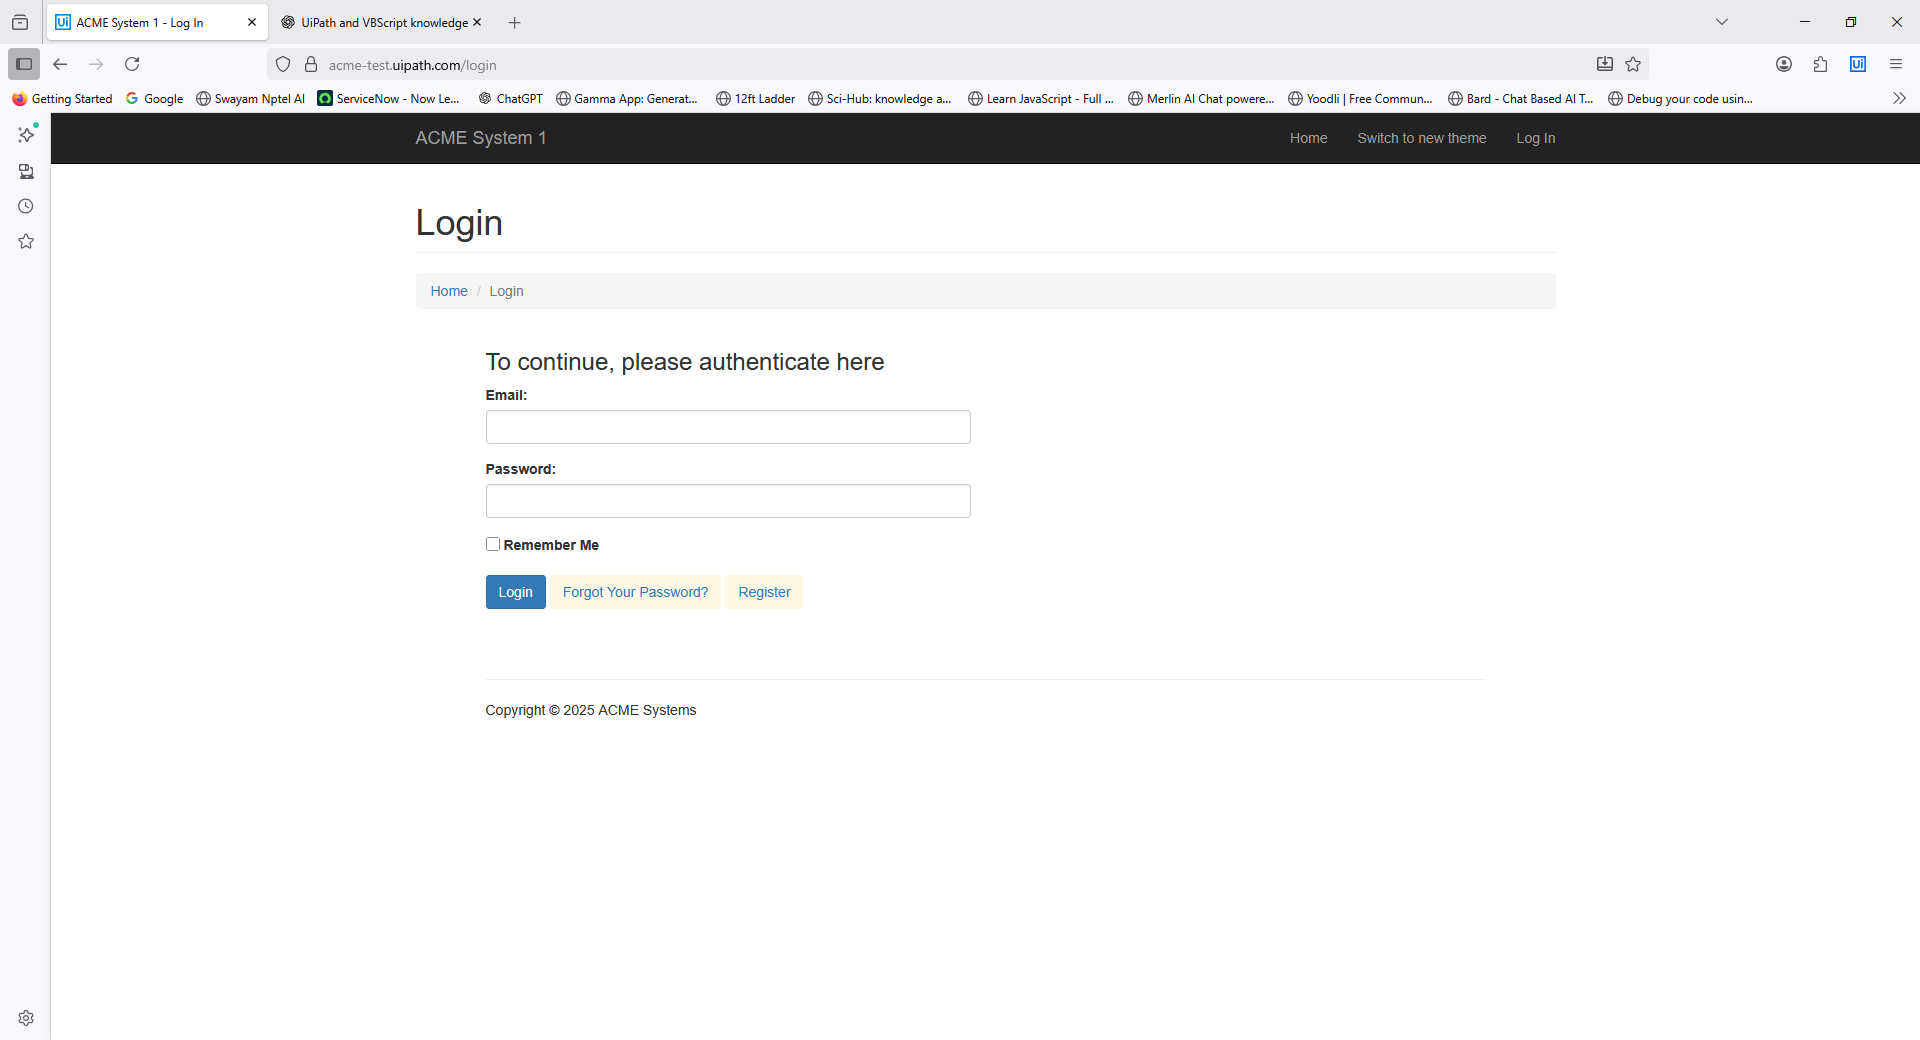
Task: To create Libraries and publish it to Orchestrator
Workflow: Main

Step 1: Firefox ACME System 1 - Log In in window 'ACME System 1 - Log In' (firefox.exe)
